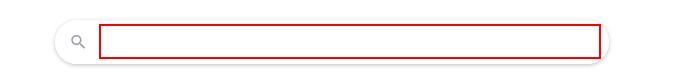
Task: Robotic Enterprise Framework
Workflow: SearchInYellowpages

Step 1 [try]: type "["site:yellowpages.com "+SearchValue]" into the text box 'q' in window 'Google'
